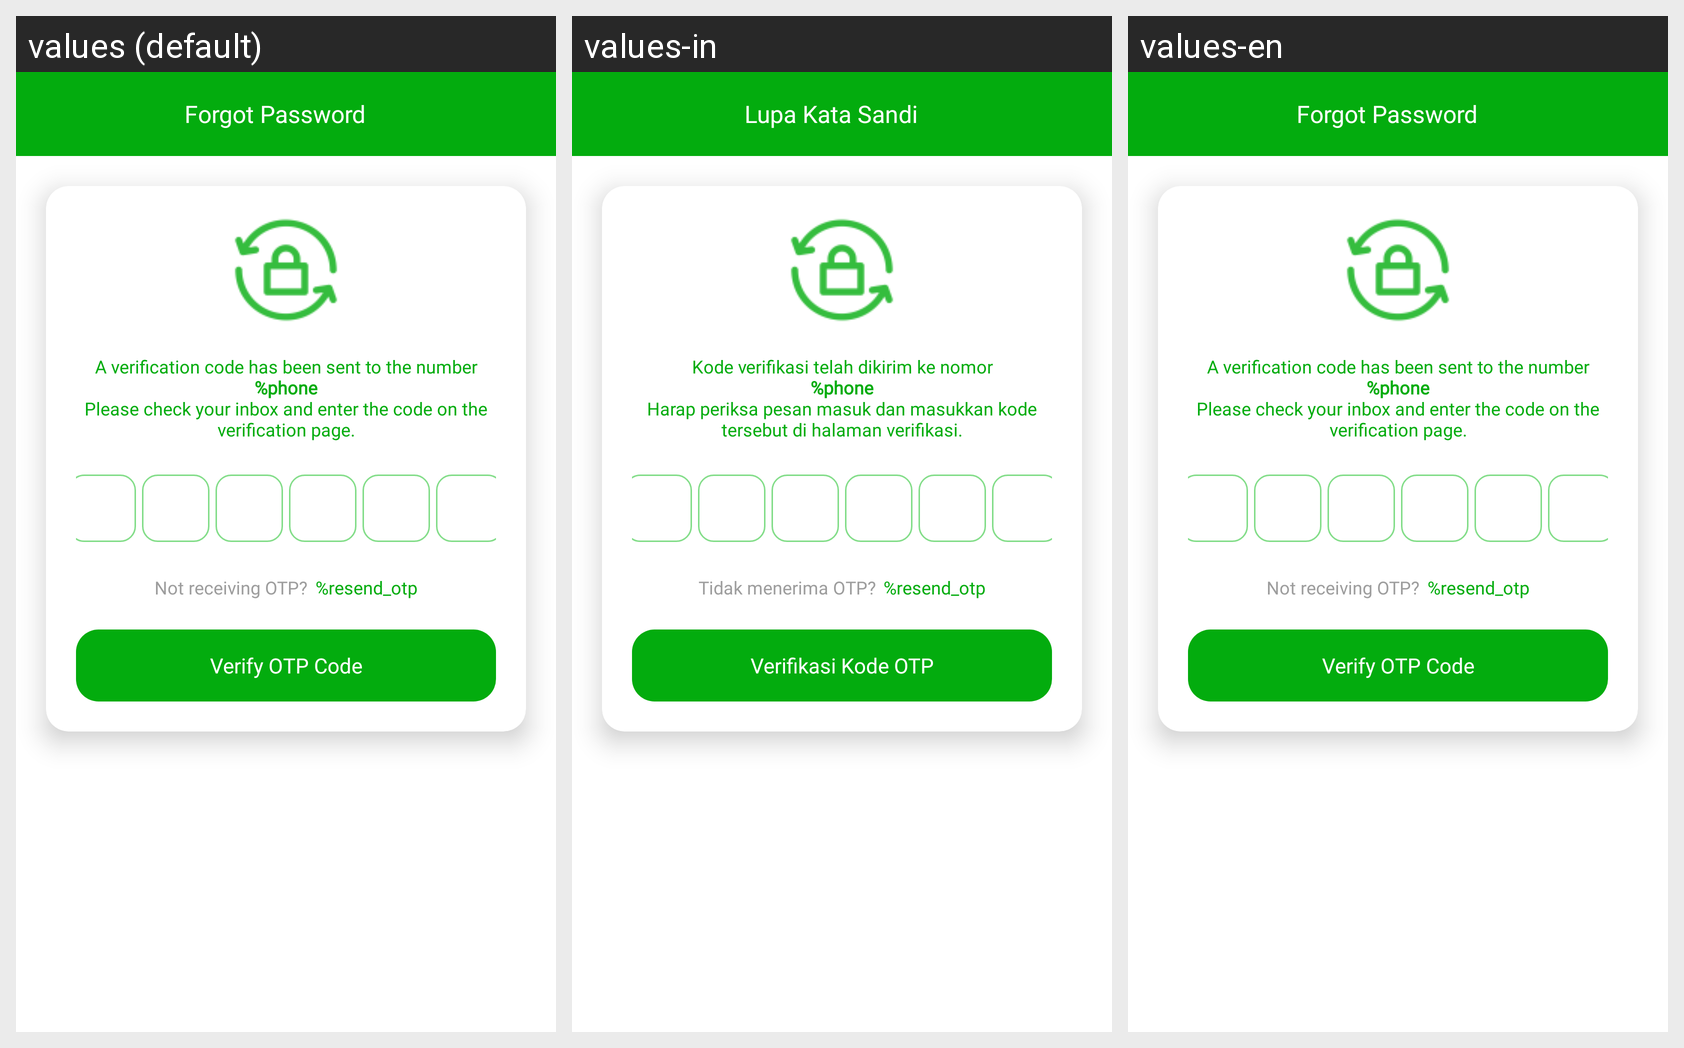

Translations of the strings shown on this Android screen, per locale in the grid:
Android screen res/layout/activity_verify_otp.xml rendered under 3 locales, left to right: values (default), values-in, values-en. Device: Nexus 5 (rendered at 1080×1920; each locale shown at half size, 540×960, under a caption strip naming it); theme Theme.ELit.
Strings drawn on this screen, with the default value and each locale's value (text and hints the layout hard-codes, and strings that could not be matched under every locale, appear in the picture but are not listed):

forgot_pass
  values: Forgot Password
  values-in: Lupa Kata Sandi
  values-en: Forgot Password

description_otp
  values: A verification code has been sent to the number
      %phone
      Please check your inbox and enter the code on the verification page.
  values-in: Kode verifikasi telah dikirim ke nomor
      %phone
      Harap periksa pesan masuk dan masukkan kode tersebut di halaman verifikasi.
  values-en: A verification code has been sent to the number
      %phone
      Please check your inbox and enter the code on the verification page.

not_receive_otp
  values: Not receiving OTP?
  values-in: Tidak menerima OTP?
  values-en: Not receiving OTP?

resend_otp
  values: %resend_otp
  values-in: %resend_otp
  values-en: %resend_otp

verify_otp_code
  values: Verify OTP Code
  values-in: Verifikasi Kode OTP
  values-en: Verify OTP Code
